Photos from the image-classification dataset "dataset" in the GitHub repository Drak-Aris/ComputerVision_BananaSort. Its 6 classes are: mure malade, mure sain, tropmure malade, tropmure sain, vert malade, vert sain.

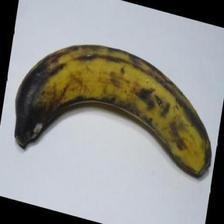
Label: tropmure sain

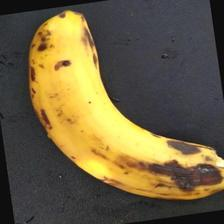
Label: tropmure malade

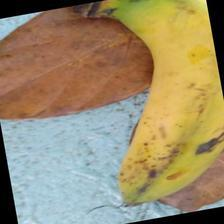
Label: mure sain

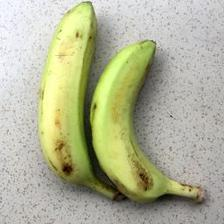
Label: vert sain

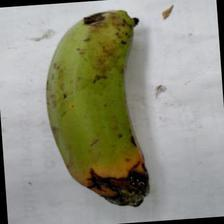
Label: vert malade

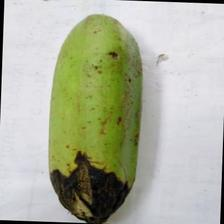
Label: vert malade
